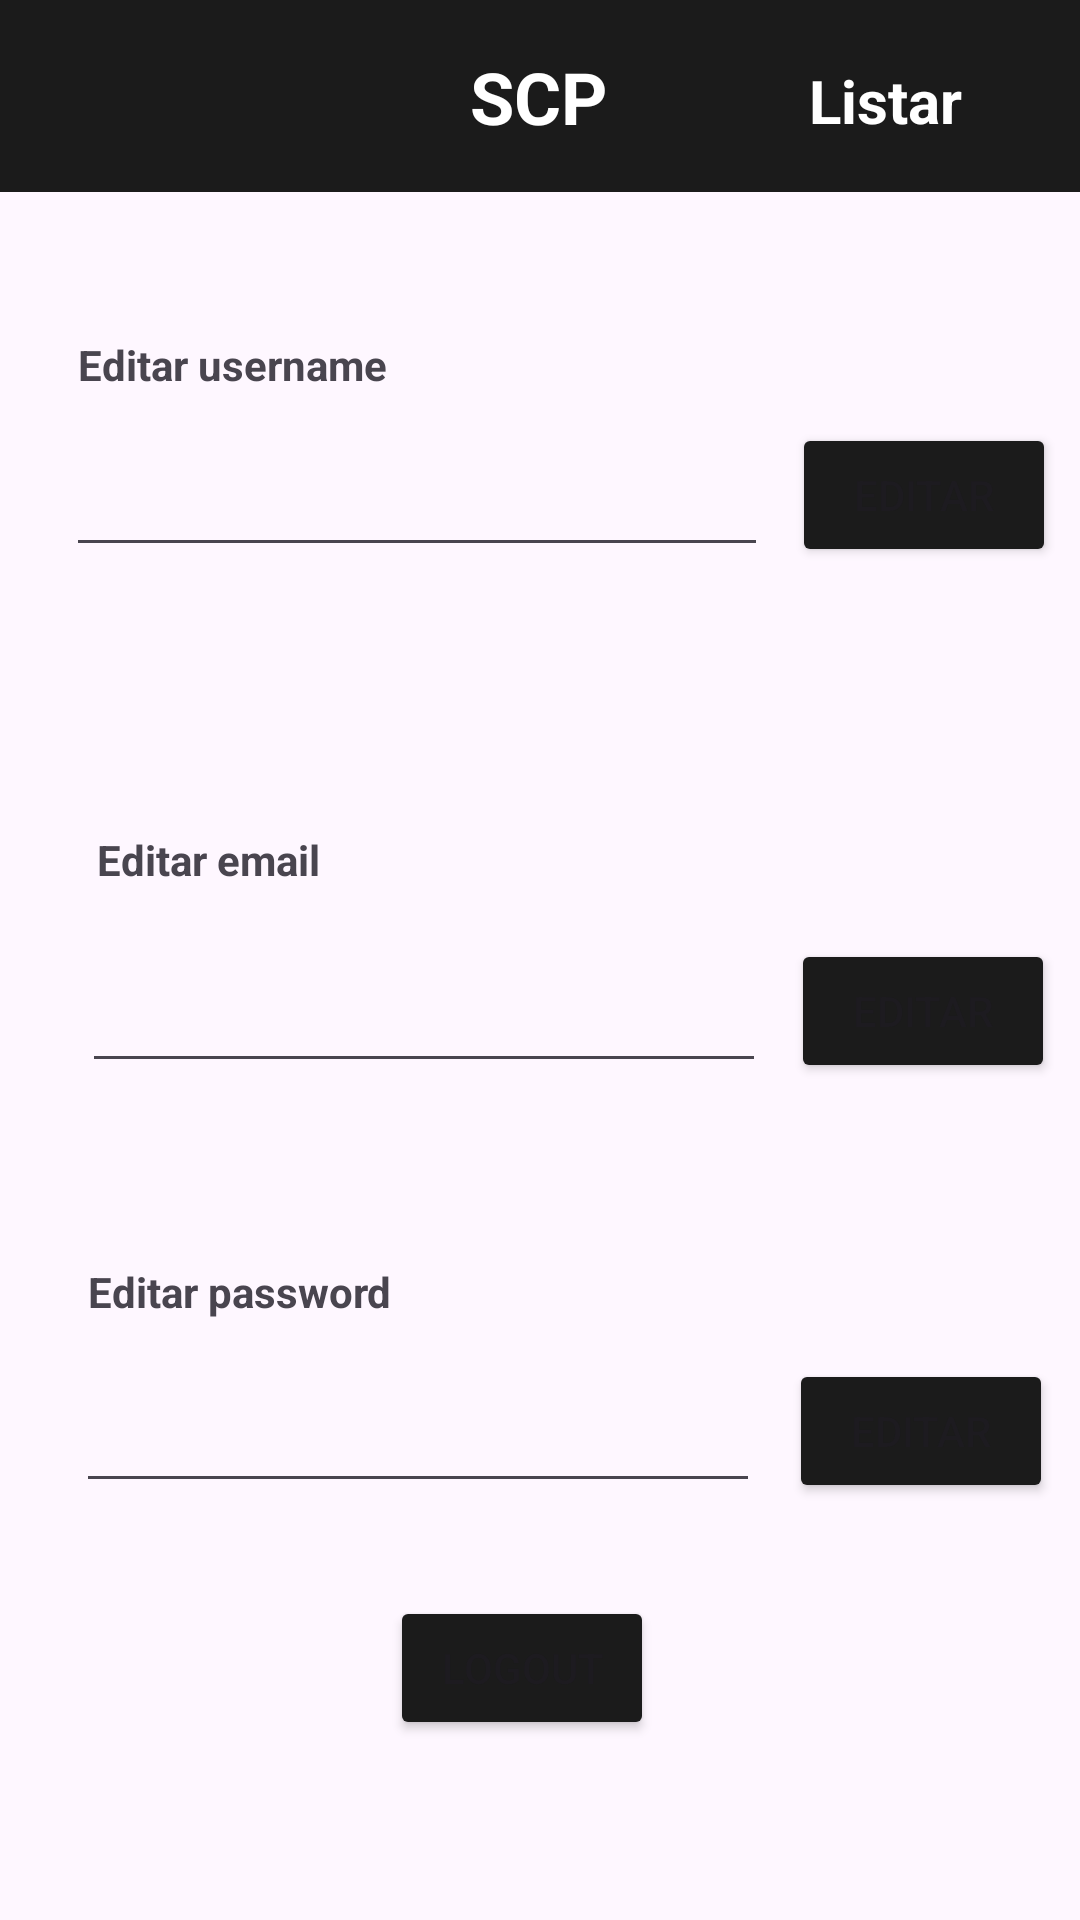

Reconstruct the res/layout file that produces this screen, plus the resources it refers to.
<!-- AndroidManifest.xml: application theme Theme.SCP_24180_23885 -->
<!-- res/layout/activity_user_profile.xml -->
<?xml version="1.0" encoding="utf-8"?>
<androidx.constraintlayout.widget.ConstraintLayout xmlns:android="http://schemas.android.com/apk/res/android"
    xmlns:app="http://schemas.android.com/apk/res-auto"
    xmlns:tools="http://schemas.android.com/tools"
    android:layout_width="match_parent"
    android:layout_height="match_parent"
    tools:context=".UserProfile">

    <androidx.appcompat.widget.Toolbar
        android:id="@+id/toolbar2"
        android:layout_width="409dp"
        android:layout_height="wrap_content"
        android:background="@color/toolBarColor"
        android:minHeight="?attr/actionBarSize"
        android:theme="?attr/actionBarTheme"
        app:layout_constraintEnd_toEndOf="parent"
        app:layout_constraintStart_toStartOf="parent"
        app:layout_constraintTop_toTopOf="parent"
        tools:ignore="MissingConstraints" />

    <TextView
        android:id="@+id/backlabel"
        android:layout_width="wrap_content"
        android:layout_height="wrap_content"
        android:layout_marginTop="8dp"
        android:text="SCP"
        android:textColor="@color/white"
        android:textSize="24sp"
        android:textStyle="bold"
        app:layout_constraintBottom_toBottomOf="@+id/toolbar2"
        app:layout_constraintEnd_toEndOf="@+id/toolbar2"
        app:layout_constraintHorizontal_bias="0.498"
        app:layout_constraintStart_toStartOf="@+id/toolbar2"
        app:layout_constraintTop_toTopOf="@+id/toolbar2"
        app:layout_constraintVertical_bias="0.333"
        tools:ignore="MissingConstraints" />

    <TextView
        android:id="@+id/listarLabel"
        android:layout_width="wrap_content"
        android:layout_height="wrap_content"
        android:layout_marginTop="20dp"
        android:layout_marginEnd="64dp"
        android:text="Listar"
        android:textColor="@color/white"
        android:textSize="20sp"
        android:textStyle="bold"
        app:layout_constraintEnd_toEndOf="@+id/toolbar2"
        app:layout_constraintTop_toTopOf="@+id/toolbar2" />

    <TextView
        android:id="@+id/textView"
        android:layout_width="wrap_content"
        android:layout_height="wrap_content"
        android:layout_marginTop="48dp"
        android:text="Editar username"
        android:textStyle="bold"
        app:layout_constraintEnd_toEndOf="parent"
        app:layout_constraintHorizontal_bias="0.101"
        app:layout_constraintStart_toStartOf="parent"
        app:layout_constraintTop_toBottomOf="@+id/toolbar2" />

    <TextView
        android:id="@+id/textView4"
        android:layout_width="wrap_content"
        android:layout_height="wrap_content"
        android:layout_marginTop="60dp"
        android:text="Editar password"
        android:textAlignment="viewStart"
        android:textStyle="bold"
        app:layout_constraintEnd_toEndOf="parent"
        app:layout_constraintHorizontal_bias="0.113"
        app:layout_constraintStart_toStartOf="parent"
        app:layout_constraintTop_toBottomOf="@+id/editEmailTextview" />

    <TextView
        android:id="@+id/textView11"
        android:layout_width="wrap_content"
        android:layout_height="wrap_content"
        android:layout_marginTop="88dp"
        android:text="Editar email"
        android:textStyle="bold"
        app:layout_constraintEnd_toEndOf="parent"
        app:layout_constraintHorizontal_bias="0.113"
        app:layout_constraintStart_toStartOf="parent"
        app:layout_constraintTop_toBottomOf="@+id/editUsernameTextview" />

    <EditText
        android:id="@+id/editUsernameTextview"
        android:layout_width="234dp"
        android:layout_height="45dp"
        android:layout_marginTop="80dp"
        android:ems="10"
        android:inputType="text"
        app:layout_constraintEnd_toEndOf="parent"
        app:layout_constraintHorizontal_bias="0.174"
        app:layout_constraintStart_toStartOf="parent"
        app:layout_constraintTop_toBottomOf="@+id/toolbar2" />

    <EditText
        android:id="@+id/editEmailTextview"
        android:layout_width="228dp"
        android:layout_height="45dp"
        android:layout_marginTop="20dp"
        android:ems="10"
        android:inputType="text"
        app:layout_constraintEnd_toEndOf="parent"
        app:layout_constraintHorizontal_bias="0.207"
        app:layout_constraintStart_toStartOf="parent"
        app:layout_constraintTop_toBottomOf="@+id/textView11" />

    <EditText
        android:id="@+id/editTextTextPassword3"
        android:layout_width="228dp"
        android:layout_height="51dp"
        android:layout_marginTop="8dp"
        android:ems="10"
        android:inputType="textPassword"
        app:layout_constraintBottom_toTopOf="@+id/logoutButton"
        app:layout_constraintEnd_toEndOf="parent"
        app:layout_constraintHorizontal_bias="0.191"
        app:layout_constraintStart_toStartOf="parent"
        app:layout_constraintTop_toBottomOf="@+id/textView4"
        app:layout_constraintVertical_bias="0.062" />

    <Button
        android:id="@+id/logoutButton"
        android:layout_width="wrap_content"
        android:layout_height="wrap_content"
        android:layout_marginBottom="60dp"
        android:backgroundTint="#1B1B1B"
        android:text="LogOut"
        app:layout_constraintBottom_toBottomOf="parent"
        app:layout_constraintEnd_toEndOf="parent"
        app:layout_constraintHorizontal_bias="0.478"
        app:layout_constraintStart_toStartOf="parent" />

    <Button
        android:id="@+id/editPasswordButton"
        android:layout_width="wrap_content"
        android:layout_height="wrap_content"
        android:backgroundTint="#1B1B1B"
        android:text="Editar"
        app:layout_constraintBottom_toBottomOf="@+id/editTextTextPassword3"
        app:layout_constraintEnd_toEndOf="parent"
        app:layout_constraintHorizontal_bias="0.516"
        app:layout_constraintStart_toEndOf="@+id/editTextTextPassword3"
        app:layout_constraintTop_toBottomOf="@+id/editEmailButton"
        app:layout_constraintVertical_bias="1.0" />

    <Button
        android:id="@+id/editEmailButton"
        android:layout_width="wrap_content"
        android:layout_height="wrap_content"
        android:backgroundTint="#1B1B1B"
        android:text="Editar"
        app:layout_constraintBottom_toBottomOf="@+id/editEmailTextview"
        app:layout_constraintEnd_toEndOf="parent"
        app:layout_constraintHorizontal_bias="0.491"
        app:layout_constraintStart_toEndOf="@+id/editEmailTextview"
        app:layout_constraintTop_toBottomOf="@+id/editUsernameButton"
        app:layout_constraintVertical_bias="1.0" />

    <Button
        android:id="@+id/editUsernameButton"
        android:layout_width="wrap_content"
        android:layout_height="wrap_content"
        android:backgroundTint="#1B1B1B"
        android:text="Editar"
        app:layout_constraintBottom_toBottomOf="@+id/editUsernameTextview"
        app:layout_constraintEnd_toEndOf="parent"
        app:layout_constraintStart_toEndOf="@+id/editUsernameTextview"
        app:layout_constraintTop_toBottomOf="@+id/toolbar2"
        app:layout_constraintVertical_bias="1.0" />

</androidx.constraintlayout.widget.ConstraintLayout>
<!-- resources referenced by this layout -->
<resources>
  <color name="toolBarColor">#1B1B1B</color>
  <color name="white">#FFFFFFFF</color>
  <style name="Theme.SCP_24180_23885" parent="Base.Theme.SCP_24180_23885" />
  <style name="Base.Theme.SCP_24180_23885" parent="Theme.Material3.DayNight.NoActionBar">
          
          
      </style>
</resources>
